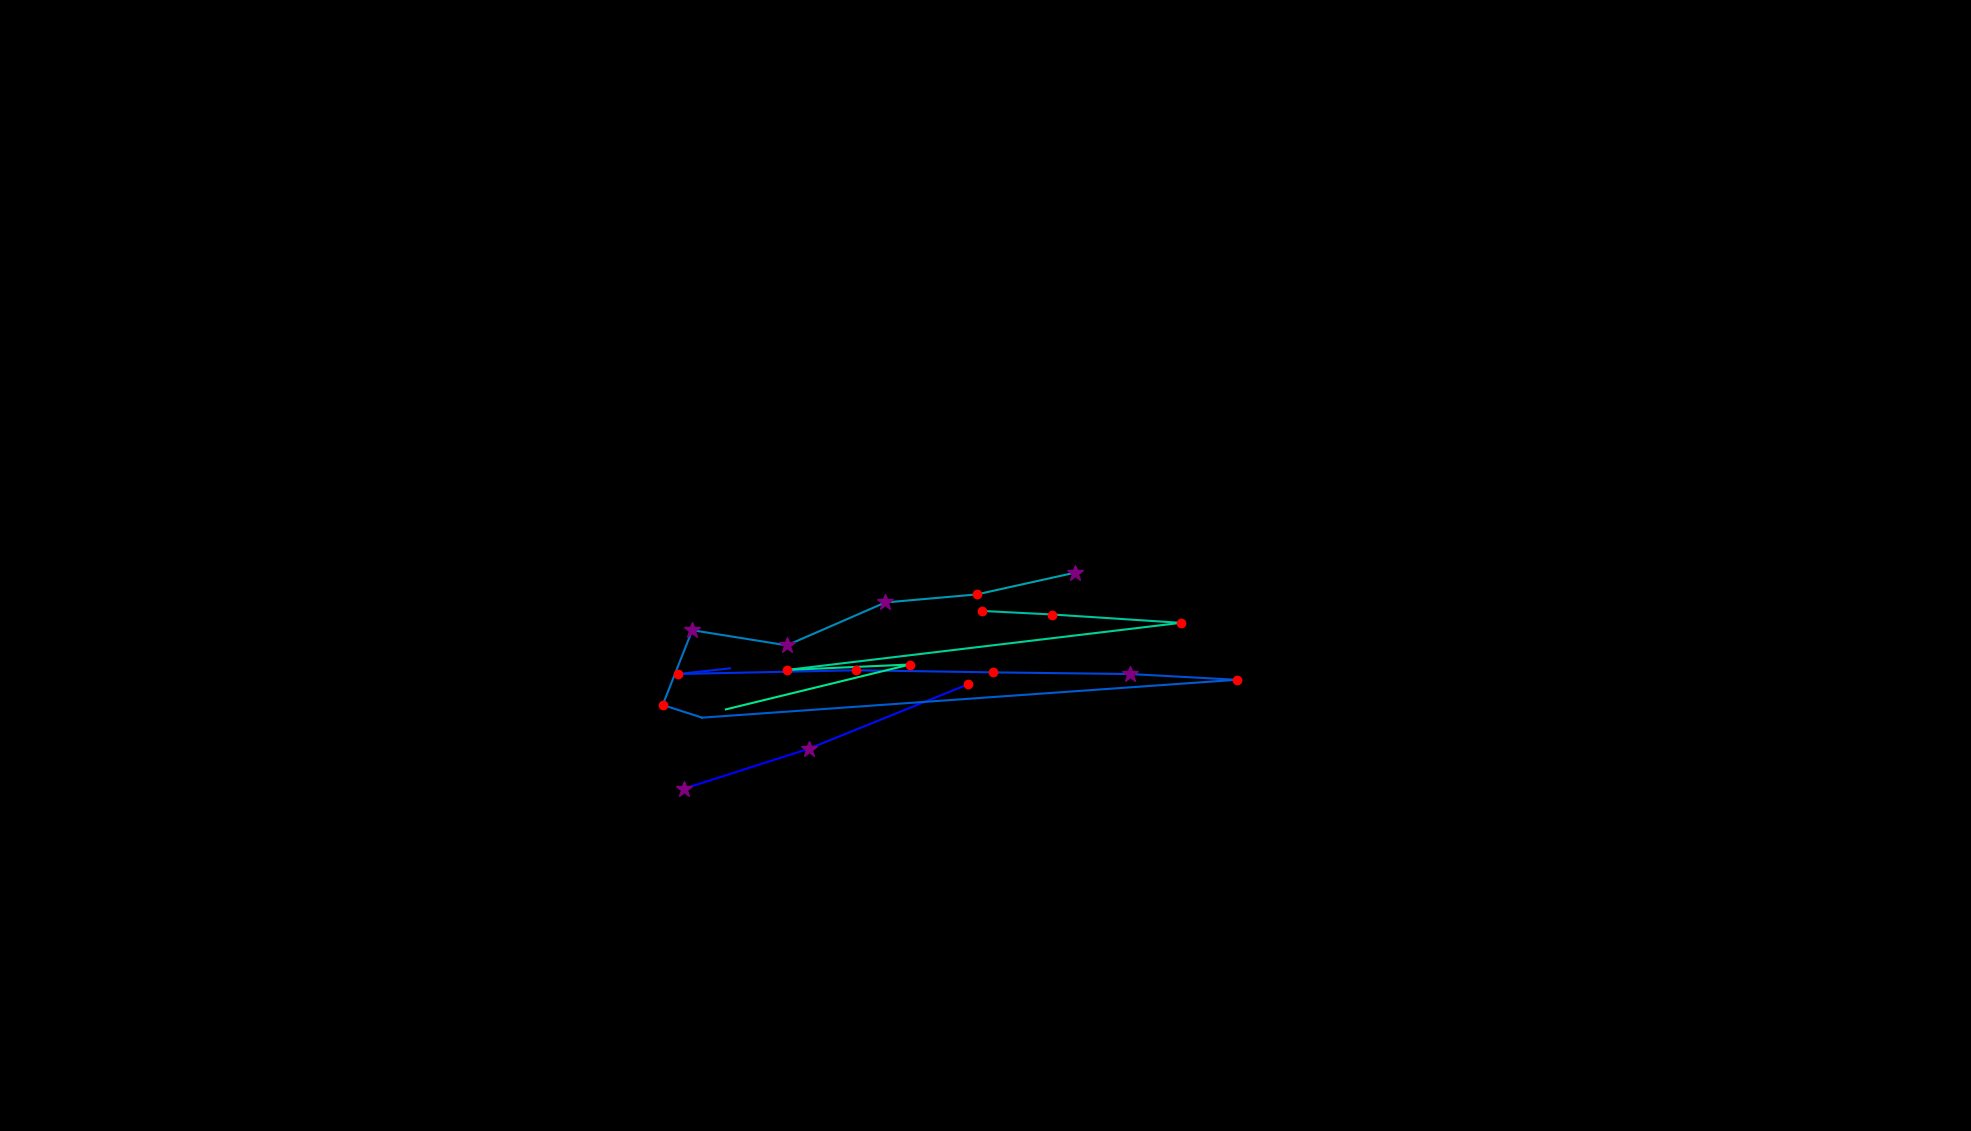

The file beside this chart, header and first rows:
, fixation_id, timestamp, avg_gaze_x, avg_gaze_y, duration
0, 132.0, 39141, 888.6, 444.6, 253.1
1, 133.0, 39418, 1051, 496.5, 289.2
2, 134.0, 39912, 1258, 580.3, 241
3, 137.0, 40707, 948, 600.8, 108.5
4, 138.0, 40840, 880.8, 593.5, 132.6
5, 139.0, 41129, 1112, 598.3, 168.7
6, 140.0, 41382, 1289, 595.6, 180.8
7, 141.0, 41587, 1468, 593.5, 289.2
8, 142.0, 41901, 1606, 586, 229
9, 143.0, 42190, 911.7, 536.8, 96.41
10, 144.0, 42310, 860.6, 553.3, 216.9
11, 145.0, 42551, 899, 650.4, 253.1
12, 146.0, 42828, 1022, 630.7, 301.3
13, 147.0, 43154, 1150, 686.4, 397.7
14, 148.0, 43576, 1269, 696.9, 204.9
15, 149.0, 43817, 1396, 725.2, 277.2
16, 151.0, 44407, 1276, 675.4, 144.6
17, 152.0, 44576, 1367, 670.8, 144.6
18, 153.0, 44757, 1534, 659.9, 241
19, 154.0, 45070, 1022, 598.7, 180.8
20, 155.0, 45347, 1182, 605.8, 144.6
21, 156.0, 45540, 942.7, 547.6, 12.05
